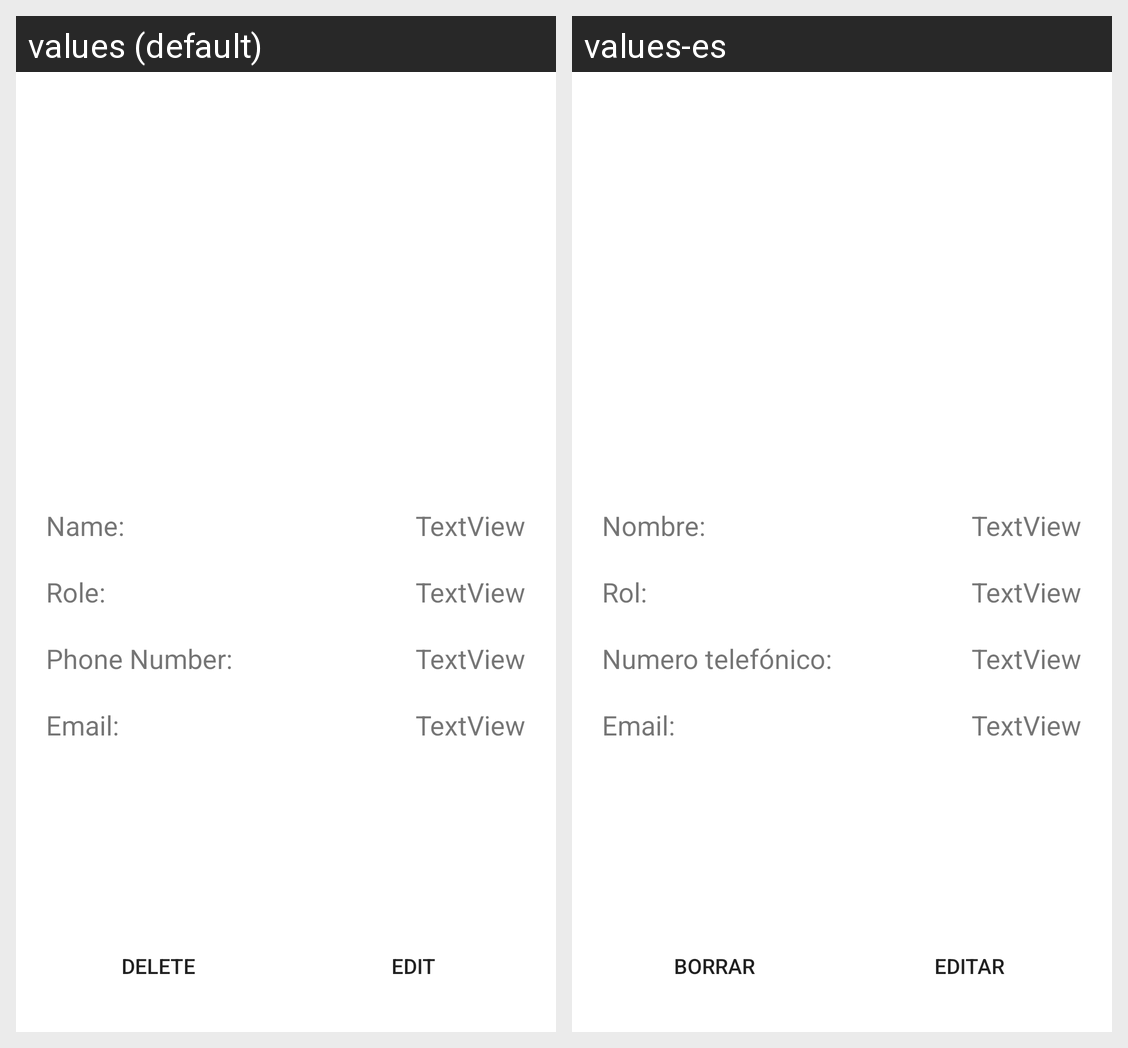

For this localized Android screen grid, give each drawn string resource with its value in every locale shown.
Android screen res/layout/fragment_stakeholder_display.xml rendered under 2 locales, left to right: values (default), values-es. Device: Nexus 5 (rendered at 1080×1920; each locale shown at half size, 540×960, under a caption strip naming it); theme Theme.MaterialComponents.DayNight.NoActionBar.
Strings drawn on this screen, with the default value and each locale's value (text and hints the layout hard-codes, and strings that could not be matched under every locale, appear in the picture but are not listed):

textview
  values: TextView
  values-es: TextView

email
  values: Email:
  values-es: Email:

phone_number
  values: Phone Number:
  values-es: Numero telefónico:

role
  values: Role:
  values-es: Rol:

delete
  values: Delete
  values-es: Borrar

edit
  values: Edit
  values-es: Editar

name
  values: Name:
  values-es: Nombre:
